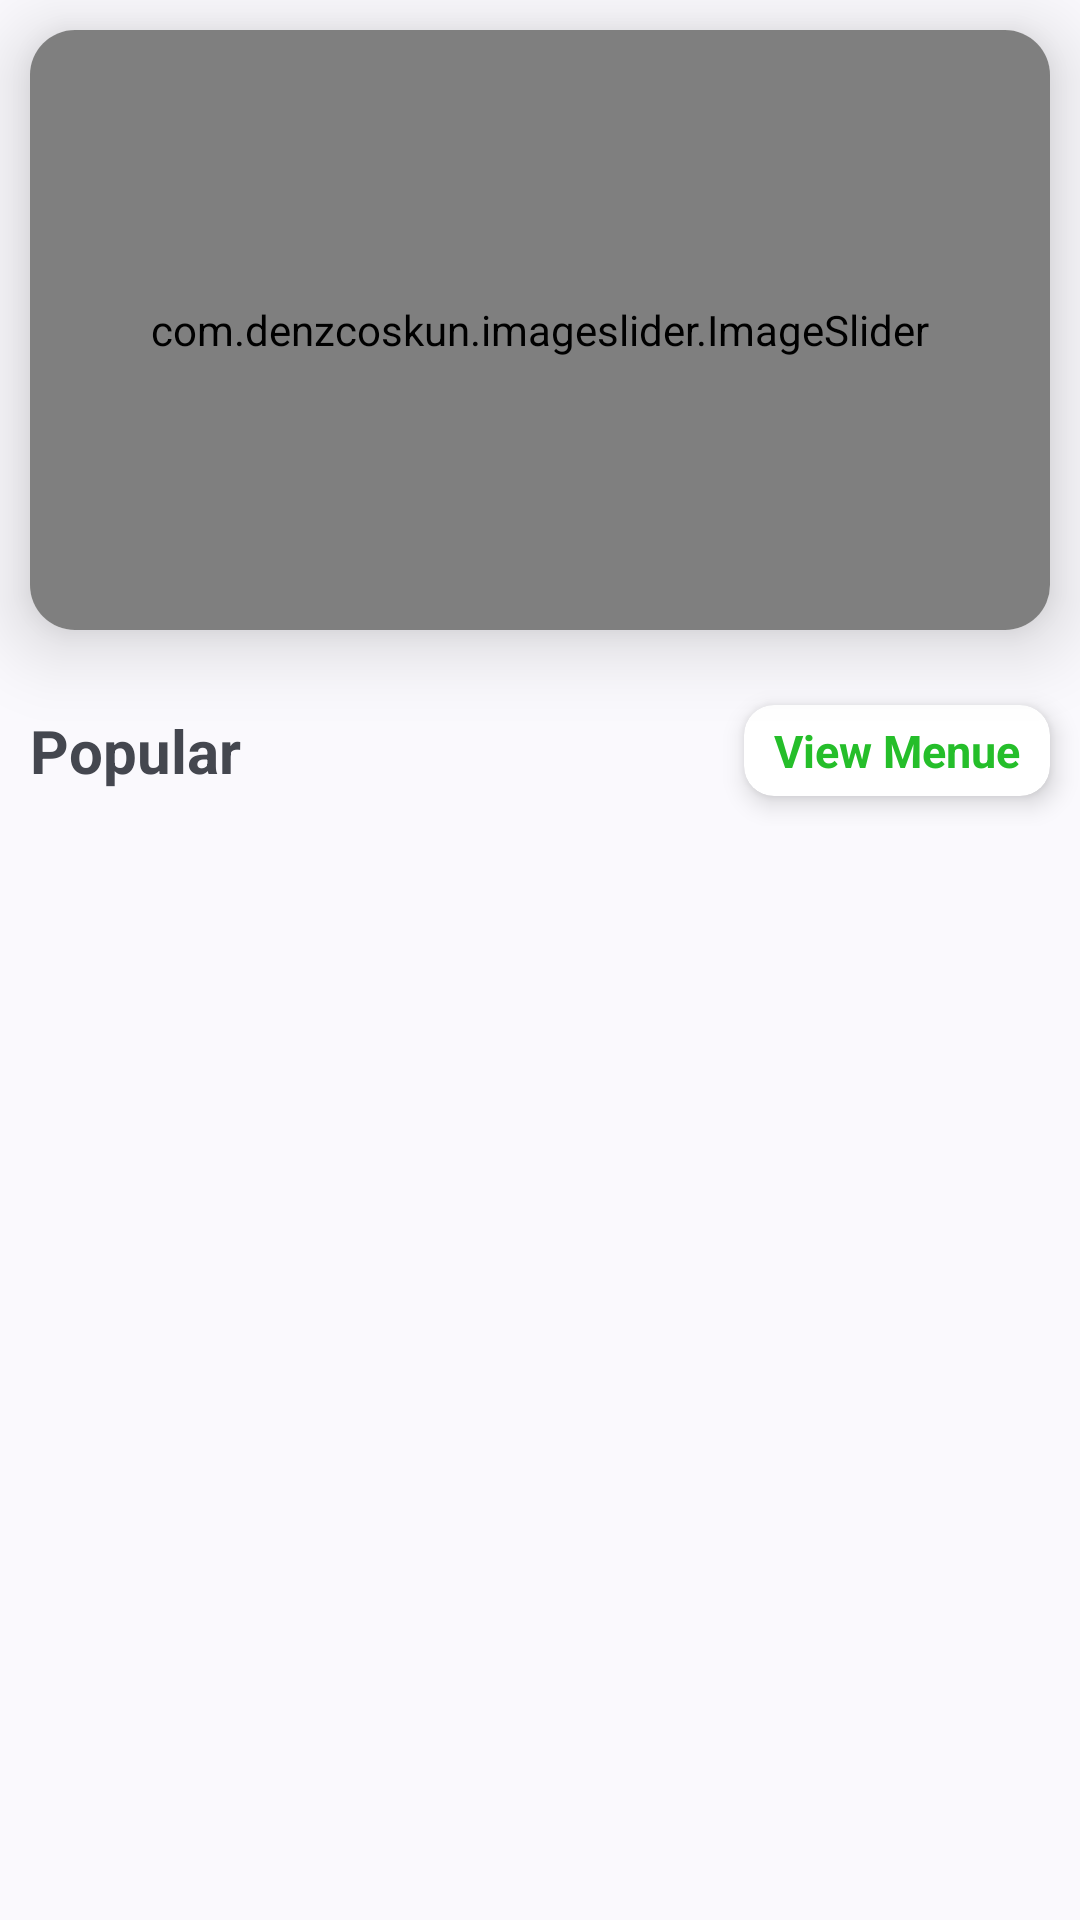

The Android layout XML behind this screen, and the referenced resources:
<!-- AndroidManifest.xml: application theme Base.Theme.Foody -->
<!-- res/layout/fragment_main.xml -->
<?xml version="1.0" encoding="utf-8"?>
<layout
    xmlns:android="http://schemas.android.com/apk/res/android"
    xmlns:app="http://schemas.android.com/apk/res-auto"
    xmlns:tools="http://schemas.android.com/tools">


<androidx.constraintlayout.widget.ConstraintLayout
    android:layout_width="match_parent"
    android:layout_height="match_parent"
    android:id="@+id/mainFragment"
    tools:context=".fregments.MainFragment">


    <androidx.cardview.widget.CardView
        android:id="@+id/ImageSliderContainer"
        android:layout_width="match_parent"
        android:layout_height="200dp"
        android:layout_margin="10.dp"
        app:cardElevation="15dp"
        app:cardCornerRadius="15dp"
        android:shadowColor="@color/green"
        app:layout_constraintEnd_toEndOf="parent"
        app:layout_constraintStart_toStartOf="parent"
        app:layout_constraintTop_toTopOf="parent">

        <com.denzcoskun.imageslider.ImageSlider
            android:id="@+id/image_slider"
            android:layout_width="match_parent"
            android:layout_height="match_parent"
            app:iss_auto_cycle="true"
            app:iss_delay="1000"
            app:iss_period="1000"
            app:iss_text_align="CENTER" />
    </androidx.cardview.widget.CardView>

    <LinearLayout
        android:layout_width="match_parent"
        android:layout_height="wrap_content"
        android:orientation="horizontal"
        android:layout_marginTop="15dp"
        app:layout_constraintEnd_toEndOf="parent"
        app:layout_constraintStart_toStartOf="parent"
        android:gravity="center_vertical"
        app:layout_constraintTop_toBottomOf="@+id/ImageSliderContainer">
        <TextView
            android:layout_width="wrap_content"
            android:layout_height="wrap_content"
            android:textSize="20sp"
            android:textStyle="bold"
            android:layout_marginStart="10dp"
            android:text="@string/popular">
        </TextView>

        <Space
            android:layout_width="0dp"
            android:layout_height="0dp"
            android:layout_weight="1">
        </Space>

        <androidx.cardview.widget.CardView
            android:layout_width="wrap_content"
            android:layout_height="wrap_content"
            android:layout_marginEnd="10dp"
            android:layout_margin="10dp"
            app:cardElevation="5dp"
            app:cardCornerRadius="10dp"
            android:layout_gravity="center">

            <TextView
                android:layout_width="wrap_content"
                android:layout_height="wrap_content"
                android:text="View Menue"
                android:textColor="@color/green"
                android:textSize="15sp"
                android:paddingHorizontal="10dp"
                android:paddingVertical="5dp"
                android:textStyle="bold">
            </TextView>

        </androidx.cardview.widget.CardView>


    </LinearLayout>


</androidx.constraintlayout.widget.ConstraintLayout>
</layout>
<!-- resources referenced by this layout -->
<resources>
  <color name="green">#25be2a</color>
  <string name="popular">Popular</string>
  <style name="Base.Theme.Foody" parent="Theme.Material3.DynamicColors.DayNight.NoActionBar">
  
          <item name="colorPrimary">@color/green</item>
          <item name="colorOnBackground">@color/black</item>
          <item name="background">@color/white</item>
  
      </style>
  <color name="black">#FF000000</color>
  <color name="white">#FFFFFFFF</color>
</resources>
